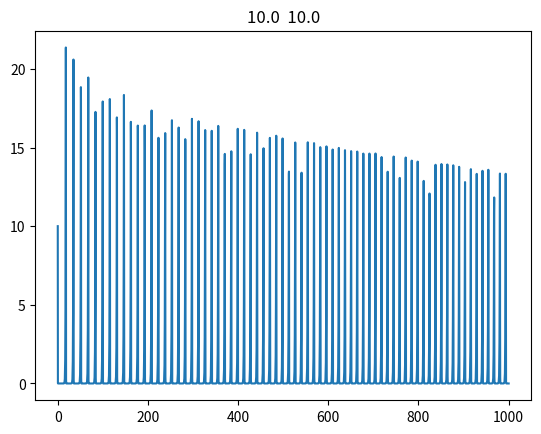
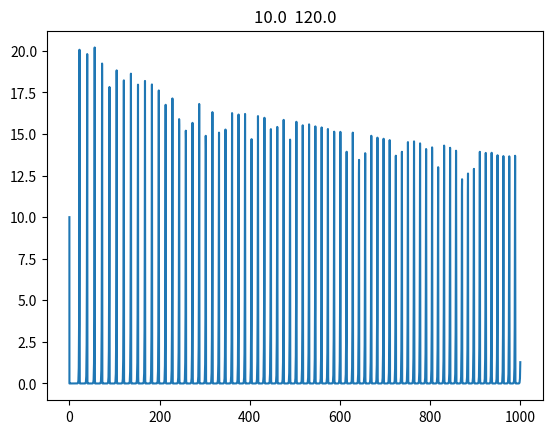
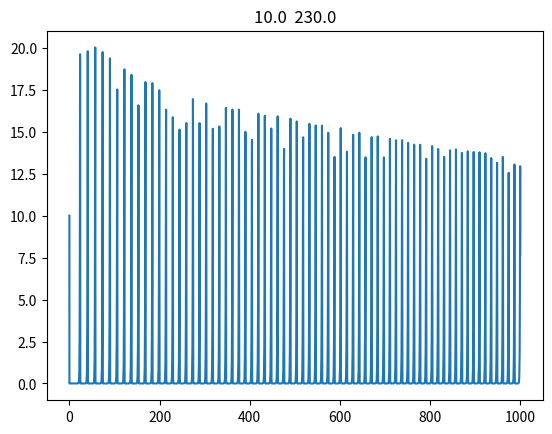
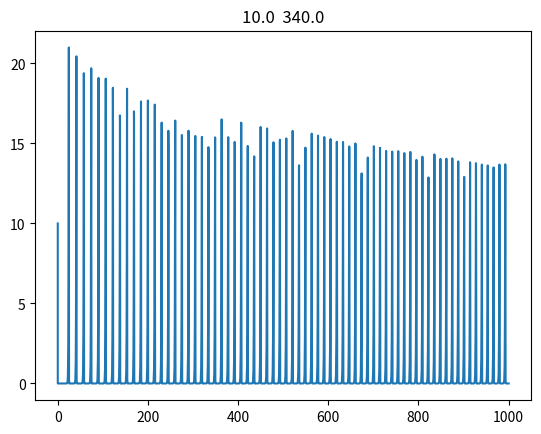
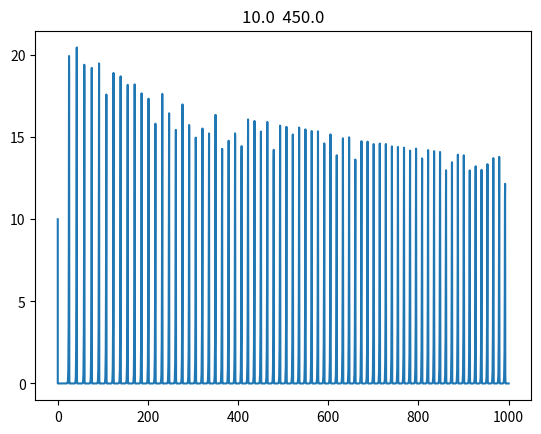
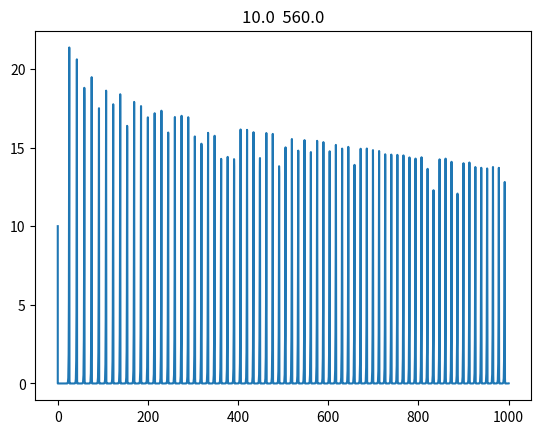
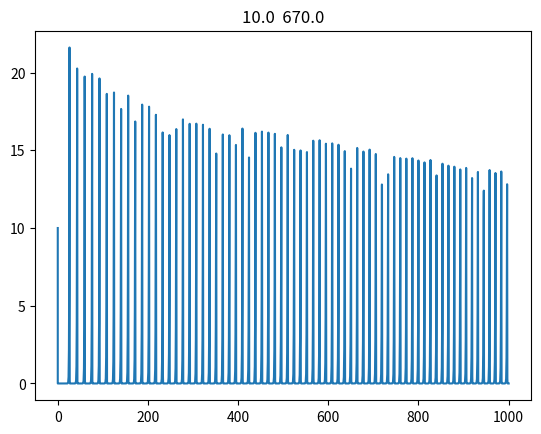
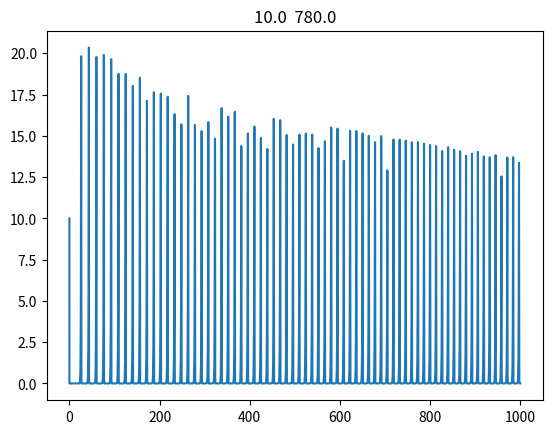
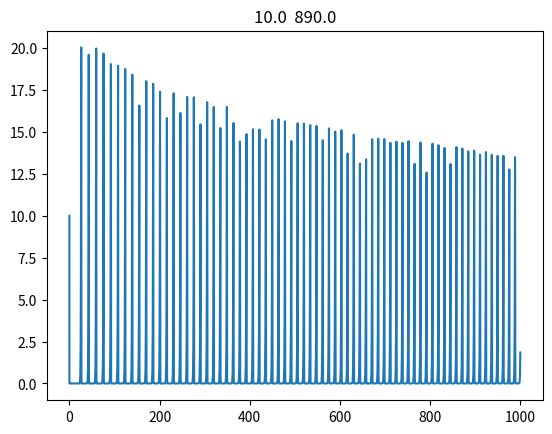
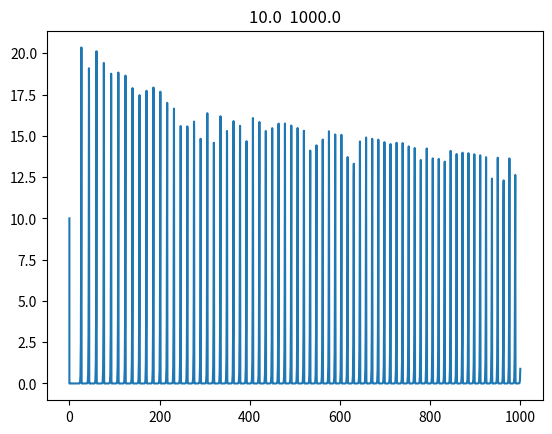
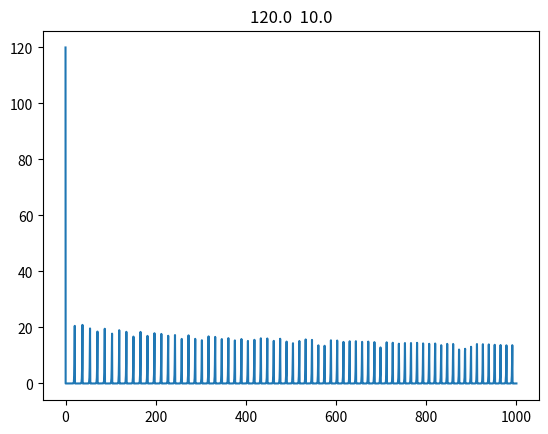
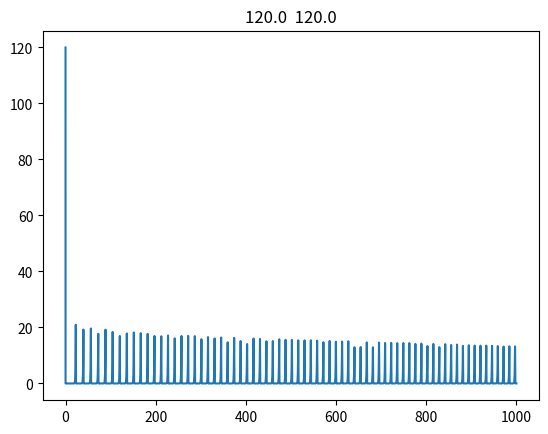
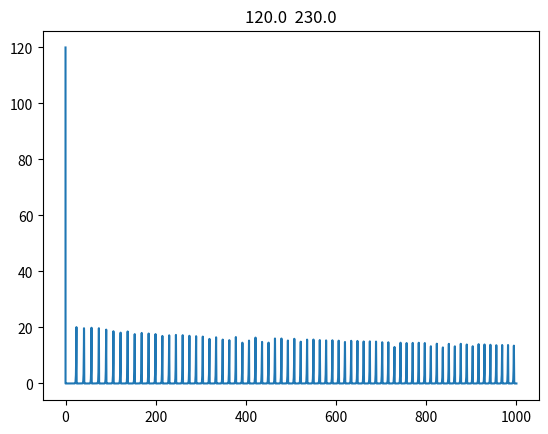
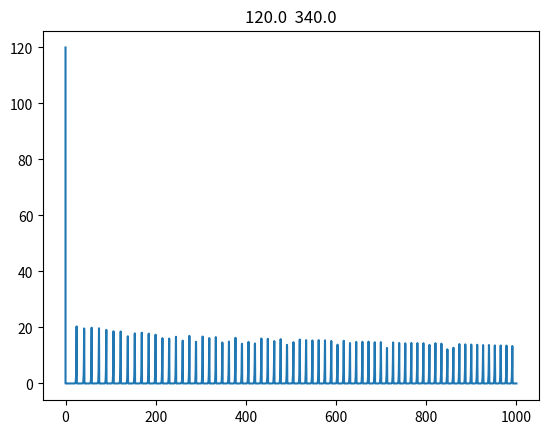
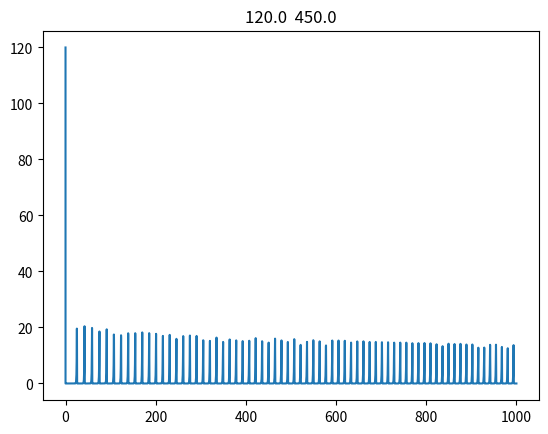
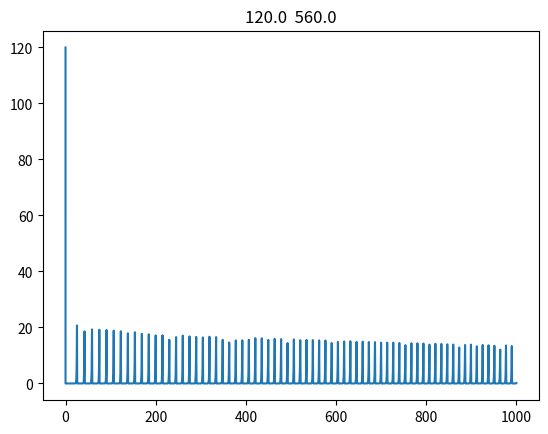

Write Python code to recreate these figures, in order.
import numpy as np
import matplotlib.pyplot as plt
from scipy.integrate import solve_ivp
from tqdm import tqdm

import numpy as np
from scipy.signal import argrelextrema


def f(t,v, args):
    vdot = np.zeros_like(v)
    p, = args

    vdot[0] = p * v[0] * (1-v[1])
    vdot[1] = 1/p * v[1] * (v[0]-1)
    return vdot


def solve(v0,f,args,t0, tk):
    sol = solve_ivp(lambda t, v: f(t, v, args), [t0,tk], v0, max_step = (tk-t0)/1000)
    return sol.t, sol.y


z0s = np.linspace(10,1000,10)
l0s = np.linspace(10,1000,10)

p = 2
dts = np.zeros((len(z0s), len(l0s)))

xvals, yvals, colors = [], [], []

for i in tqdm(range(len(z0s))):
    for j in tqdm(range(len(l0s)), leave = False):
        z0 = z0s[i]; l0 = l0s[j];
        t,y = solve([z0,l0], f,[p],0,1000)
        y = y[0]
        extrema = argrelextrema(y, np.greater)
        plt.plot(t,y)
        print(extrema)
        plt.title(f"{z0}  {l0}")
        plt.show()

        dts[i,j] = np.average(t[extrema][1:] - t[extrema][:-1])

        xvals.append(z0); yvals.append(l0), colors.append(dts[i,j])

plt.scatter(xvals, yvals, s = 4, c = colors, cmap="viridis")
plt.colorbar(label = "perioda")
plt.xlabel("z")
plt.ylabel("l")
plt.show()
